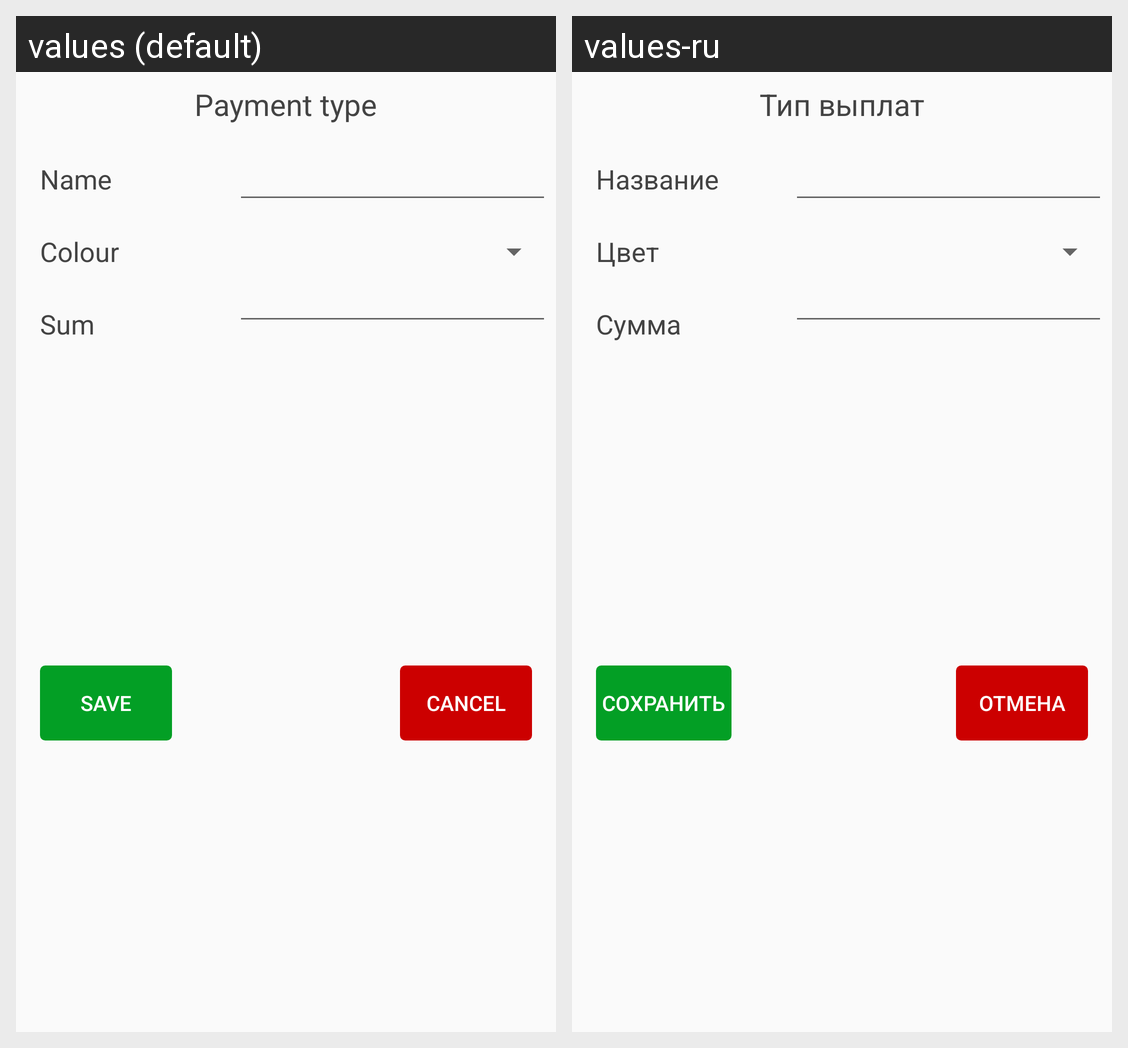

Strings drawn on this Android screen and how each of the app's shown locales translates them:
Android screen res/layout/dialog_add_payment_type.xml rendered under 2 locales, left to right: values (default), values-ru. Device: Nexus 5 (rendered at 1080×1920; each locale shown at half size, 540×960, under a caption strip naming it); theme Theme.MyFinance.
Strings drawn on this screen, with the default value and each locale's value (text and hints the layout hard-codes, and strings that could not be matched under every locale, appear in the picture but are not listed):

title_type_payment
  values: Payment type
  values-ru: Тип выплат

label_name
  values: Name
  values-ru: Название

label_color
  values: Colour
  values-ru: Цвет

label_sum
  values: Sum
  values-ru: Сумма

button_positive
  values: Save
  values-ru: Сохранить

button_negative
  values: Cancel
  values-ru: Отмена
